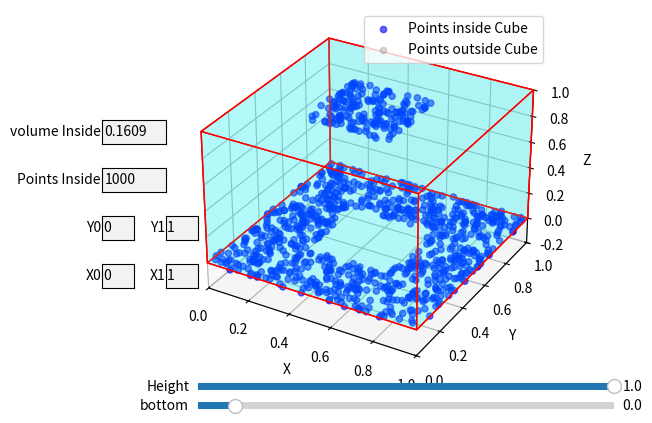

The matplotlib source for this figure:
import numpy as np
import matplotlib.pyplot as plt
from matplotlib.widgets import Slider, TextBox
from mpl_toolkits.mplot3d.art3d import Poly3DCollection
from scipy.spatial import Delaunay

def zcalculator(zvector, height_limit, bottom_limit):
    newzvector = np.zeros_like(zvector)
    for zi in range(len(zvector)):
        newz = min(zvector[zi], height_limit)
        newzvector[zi] = newz-max(bottom_limit,0)
    return newzvector


def full_volume(points,z):
    if not(points.any()):
        print(0.0)
        return 0.0

    vertices_indexs = tesselation(points)
    volumen = 0
    for triangulo_i in range(len(vertices_indexs)):
        vertices_triangulo_i = [points[vertice_iesimo] for vertice_iesimo in vertices_indexs[triangulo_i]]
        alturas_triangulo_i = [z[vertice_iesimo] for vertice_iesimo in vertices_indexs[triangulo_i]]

        vertices_triangulo_i = np.array(vertices_triangulo_i)
        alturas_triangulo_i = np.array(alturas_triangulo_i)
        volumen += volumen_un_prisma(vertices_triangulo_i, alturas_triangulo_i)

    print(volumen)
    return round(volumen,4)


def volumen_un_prisma(vertices2d, verticesZ):
	a, b, c = vertices2d
	altura = (verticesZ[0] + verticesZ[1] + verticesZ[2])/3
	restando1 = (b[0] - a[0])*(c[1] - a[1])
	restando2 = (c[0] - a[0])*(b[1] - a[1])

	area = abs(restando1 - restando2)/2
	volumen = altura*area
	return volumen


def tesselation(xypoints):
	tri = Delaunay(xypoints)
	indices = tri.simplices
	return indices


# Function to generate random points for the cube of dots
def generate_points(num_points):
    cube_shape = (num_points/5,num_points/5)
    # Generate random x and y coordinates and store them in a 2D numpy array
    points = np.random.rand(num_points, 2)  # Each row is a point [x, y]

    # Split the array into x and y for plotting
    x = points[:, 0]
    y = points[:, 1]
    z = np.zeros(num_points)


    for zi in range(len(z)):
        xorigin = (num_points/2-cube_shape[0])/num_points
        xend = (num_points/2+cube_shape[0])/num_points
        yorigin = (num_points/2-cube_shape[1])/num_points
        yend = (num_points/2+cube_shape[1])/num_points
        if x[zi] <= xend and x[zi] >= xorigin:
            if y[zi] <= yend and y[zi] >= yorigin:
                z[zi] = 1

    return points, z

# Function to plot the resizing cube and highlight points within it
def plot_resizing_cube(x,y,z,xside, yside, zside):
    ax.cla()  # Clear the previous plot
    x0,x1 = xside
    y0,y1 = yside
    bottom, height = zside

    # Plot the dots within the specified width, depth, and height
    mask = (x >= x0) & (x <= x1) & (y >= y0) & (y <= y1) & (z >= bottom) & (z <= height)
    ax.scatter(x[mask], y[mask], z[mask], c='blue', alpha=0.6, label="Points inside Cube")
    ax.scatter(x[~mask], y[~mask], z[~mask], c='grey', alpha=0.3, label="Points outside Cube")

    # Cube vertices and faces
    vertices = np.array([[x0, y0, bottom], [x1, y0, bottom], [x1, y1, bottom], [x0, y1, bottom],
                         [x0, y0, height], [x1, y0, height], [x1, y1, height], [x0, y1, height]])

    faces = [[vertices[j] for j in [0, 1, 2, 3]], [vertices[j] for j in [4, 5, 6, 7]], 
             [vertices[j] for j in [0, 1, 5, 4]], [vertices[j] for j in [1, 2, 6, 5]],
             [vertices[j] for j in [2, 3, 7, 6]], [vertices[j] for j in [3, 0, 4, 7]]]
    
    ax.add_collection3d(Poly3DCollection(faces, facecolors='cyan', linewidths=1, edgecolors='r', alpha=0.15))
    ax.set_xlim(0, max(plot_side, x1))
    ax.set_ylim(0, max(plot_side, y1))
    ax.set_zlim(-0.2, max(height, 1))
    ax.set_xlabel('X')
    ax.set_ylabel('Y')
    ax.set_zlabel('Z')
    ax.legend(loc="upper right")

    num_points_inside = np.sum(mask)
    plt.draw()
    return num_points_inside,mask
    
# Initialize the plot
fig = plt.figure()
ax = fig.add_subplot(111, projection='3d')
num_points = 1000
plot_side= 1


# Generate the cube of dots
points, z = generate_points(num_points)
x = points[:, 0]
y = points[:, 1]
initial_X1 = initial_Y1 = initial_height = 1

initial_X0 = initial_Y0 = initial_bottom = 0

initial_xside = [initial_X0, initial_X1]
initial_yside = [initial_Y0, initial_Y1]
initial_zside = [initial_bottom, initial_height]
# Initial plot of the points and cube
initial_num_points_inside, mask = plot_resizing_cube(x,y,z,initial_xside, initial_yside, initial_zside)
initial_points_inside = np.zeros([initial_num_points_inside,2])
initial_points_inside[:,0] = x[mask]
initial_points_inside[:,1] = y[mask]
initial_z_inside = z[mask]

initial_volume_inside = full_volume(initial_points_inside,initial_z_inside)
# Add height slider
axheight = plt.axes([0.25, 0.08, 0.65, 0.03], facecolor='lightgoldenrodyellow')
height_slider = Slider(axheight, 'Height', 0.1, plot_side, valinit=initial_height)
# Add bottom slider
axbottom = plt.axes([0.25, 0.04, 0.65, 0.03], facecolor='lightgoldenrodyellow')
bottom_slider = Slider(axbottom, 'bottom', -0.1, plot_side, valinit=initial_bottom, slidermax = height_slider)

# Add width and depth text boxes
axX0box = plt.axes([0.1, 0.3, 0.05, 0.05])
X0_textbox = TextBox(axX0box, 'X0', initial=str(initial_X0))

# Add width and depth text boxes
axX1box = plt.axes([0.2, 0.3, 0.05, 0.05])
X1_textbox = TextBox(axX1box, 'X1', initial=str(initial_X1))

# Add width and depth text boxes
axY0box = plt.axes([0.1, 0.4, 0.05, 0.05])
Y0_textbox = TextBox(axY0box, 'Y0', initial=str(initial_Y0))

# Add width and depth text boxes
axY1box = plt.axes([0.2, 0.4, 0.05, 0.05])
Y1_textbox = TextBox(axY1box, 'Y1', initial=str(initial_Y1))

# Add a textbox to display the count of points inside the cube
axcountbox = plt.axes([0.1, 0.5, 0.1, 0.05])
count_textbox = TextBox(axcountbox, 'Points Inside', initial=str(initial_num_points_inside))
count_textbox.set_active(False)  # Make the textbox read-only

# Add a textbox to display the count of points inside the cube
axvolumebox = plt.axes([0.1, 0.6, 0.1, 0.05])
volume_textbox = TextBox(axvolumebox, 'volume Inside', initial=str(initial_volume_inside))
volume_textbox.set_active(False)  # Make the textbox read-only

# Update function to adjust plot based on inputs
def update(val):
    X0 = float(X0_textbox.text)
    X1 = float(X1_textbox.text)
    Y0 = float(Y0_textbox.text)
    Y1 = float(Y1_textbox.text)
    xside = [X0,X1]
    yside = [Y0, Y1]
    height = height_slider.val
    bottom = bottom_slider.val
    zside = [bottom, height]
    height_slider.slidermin = bottom_slider
    bottom_slider.slidermax = height_slider
    num_points_inside, mask= plot_resizing_cube(x,y,z,xside, yside,zside)

    points_inside = np.zeros([num_points_inside, 2])
    points_inside[:,0] = x[mask]
    points_inside[:,1] = y[mask]
    z_updated = zcalculator(z[mask], height, bottom)
    volume =full_volume(points_inside,z_updated)

    count_textbox.set_val(str(num_points_inside))
    volume_textbox.set_val(str(volume))


# Attach the update function to slider and text boxes
height_slider.on_changed(update)
X0_textbox.on_submit(update)
X1_textbox.on_submit(update)
Y0_textbox.on_submit(update)
Y1_textbox.on_submit(update)
bottom_slider.on_changed(update)

plt.show()
